Dataset: ProjectAkhirMultimedia (GitHub, M-2002/ProjectAkhirMultimedia). Classes: emprit ginger, jahe merah, jahe putih, kencur, kunyit hitam, kunyit kuning, kunyit putih, lengkuas, temulawak.

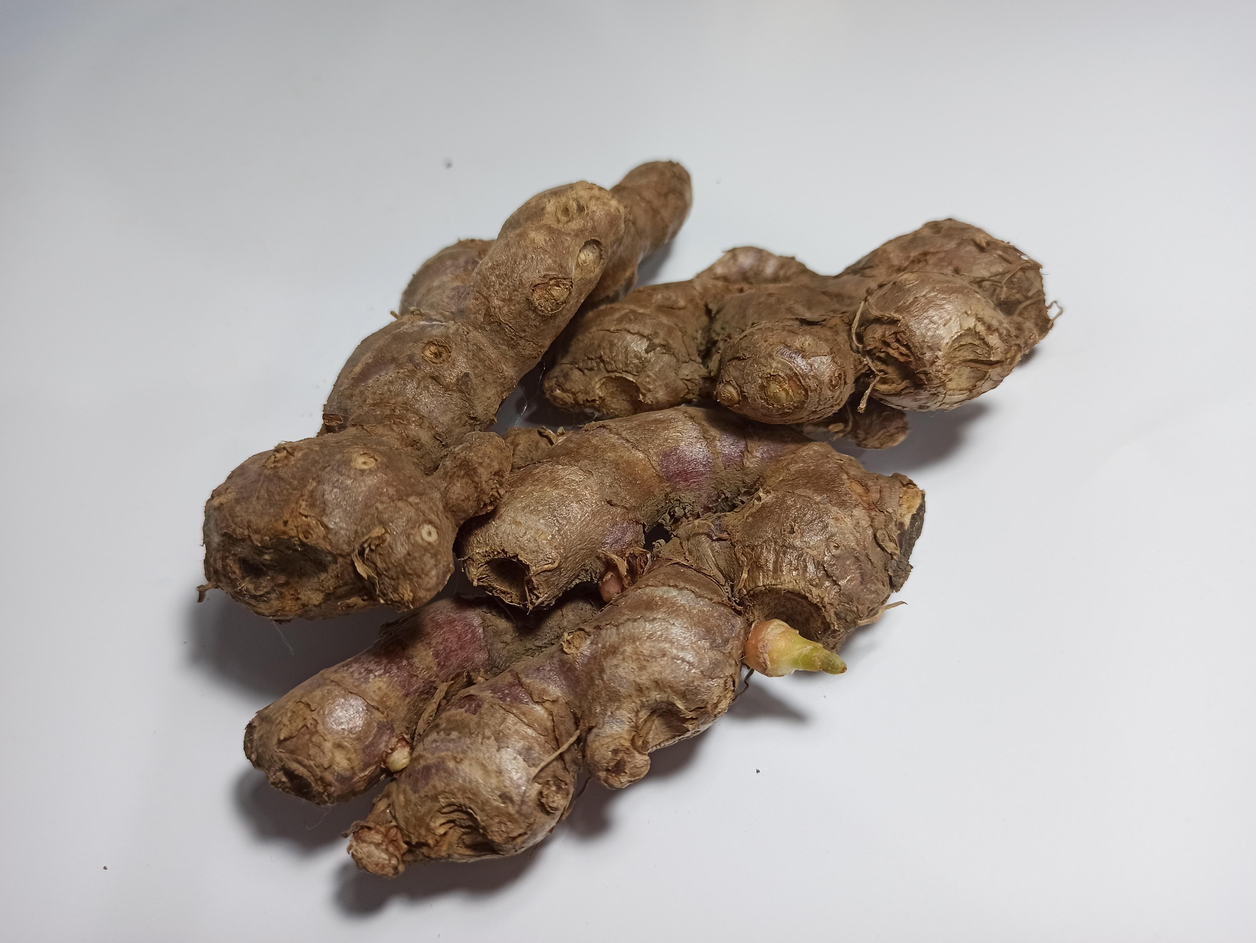
Label: jahe merah

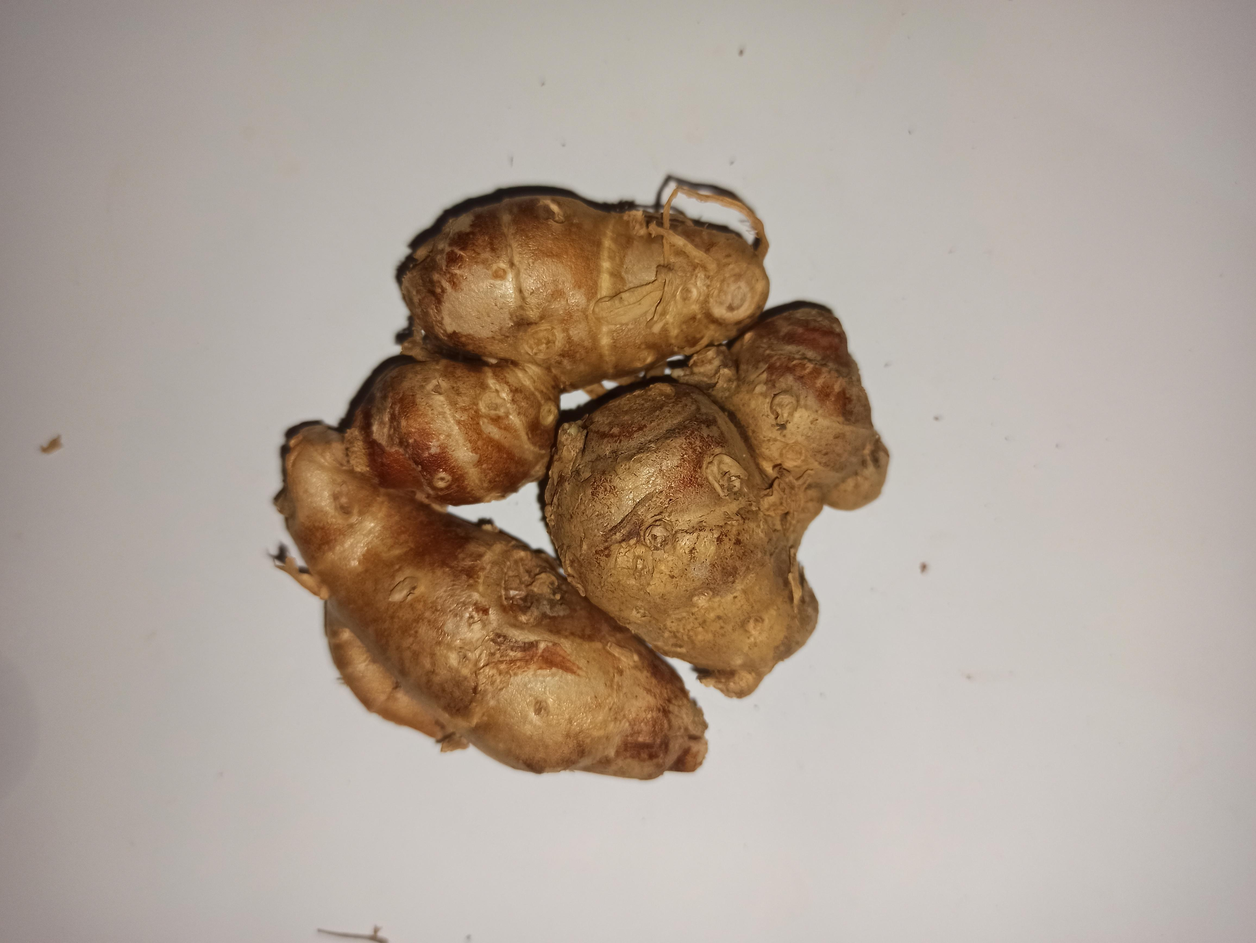
Label: kencur

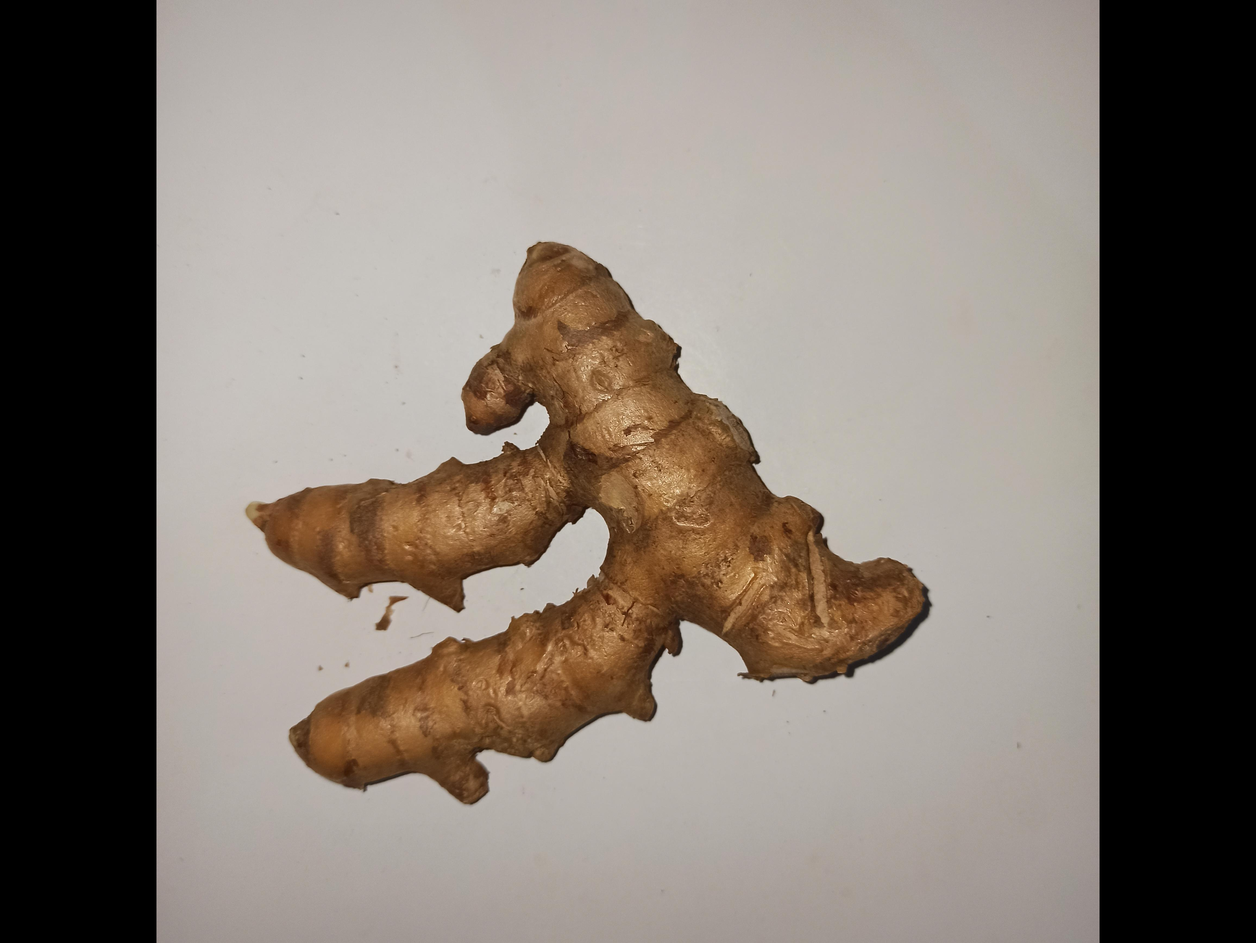
Label: kunyit kuning

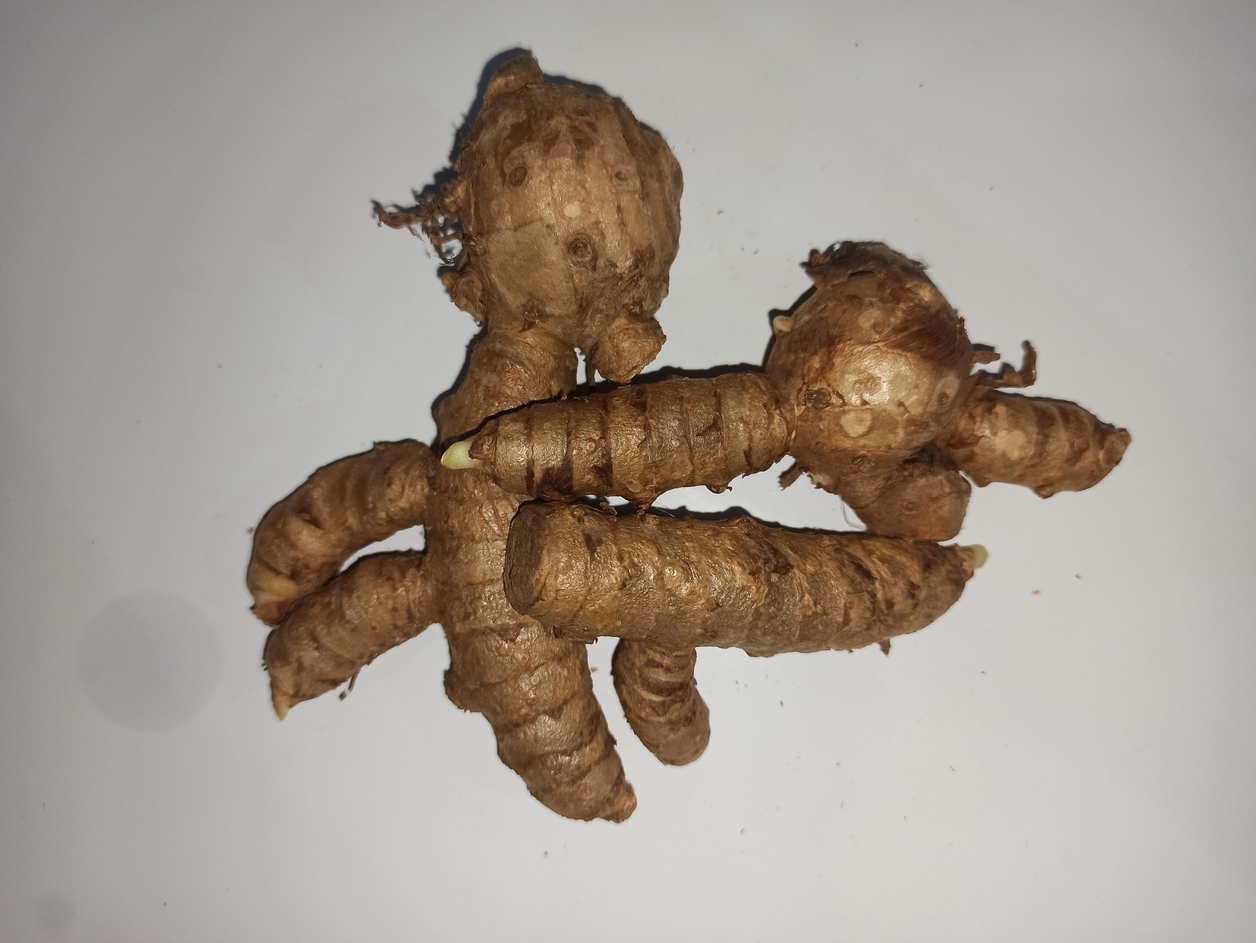
Label: kunyit putih

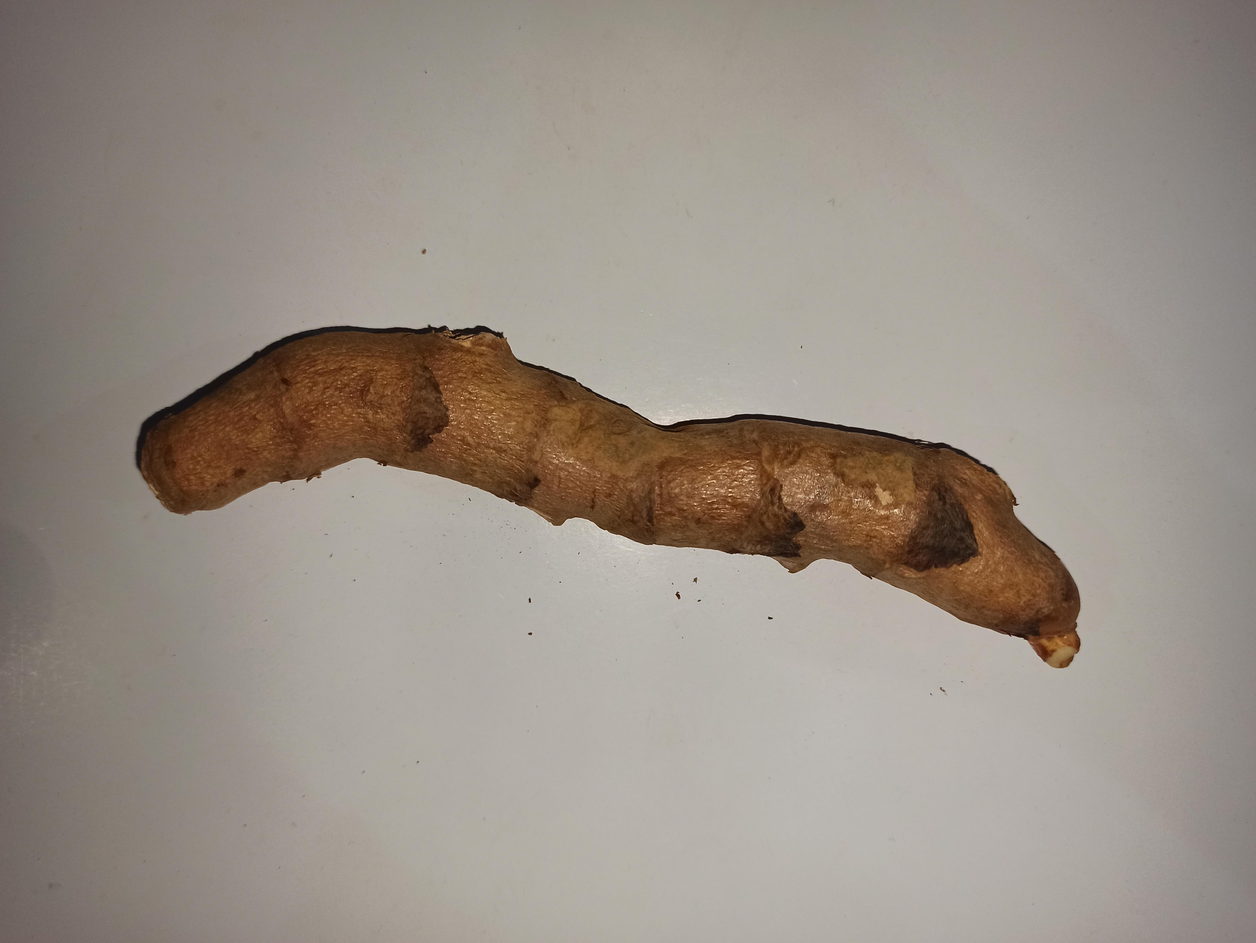
Label: kunyit hitam

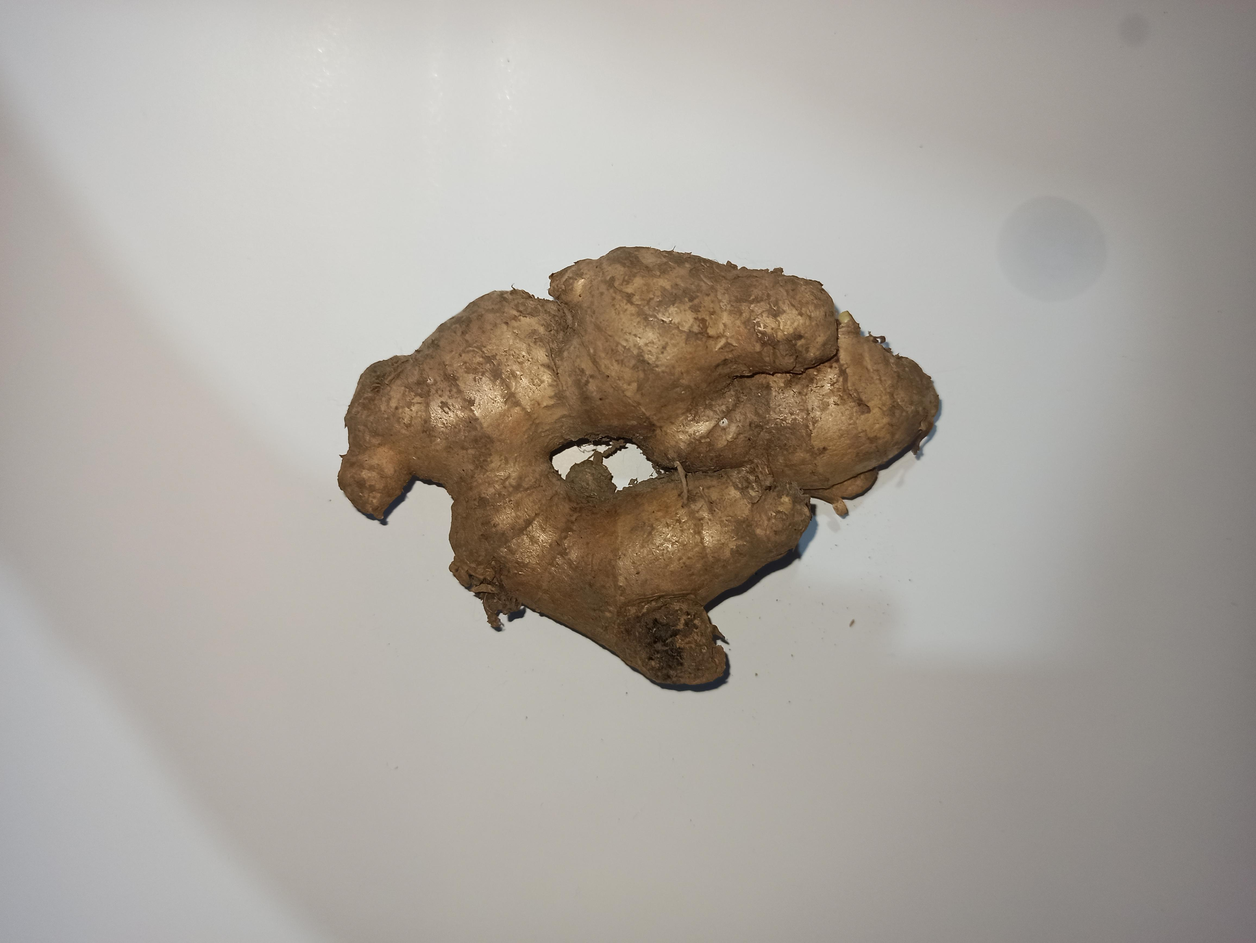
Label: jahe putih
